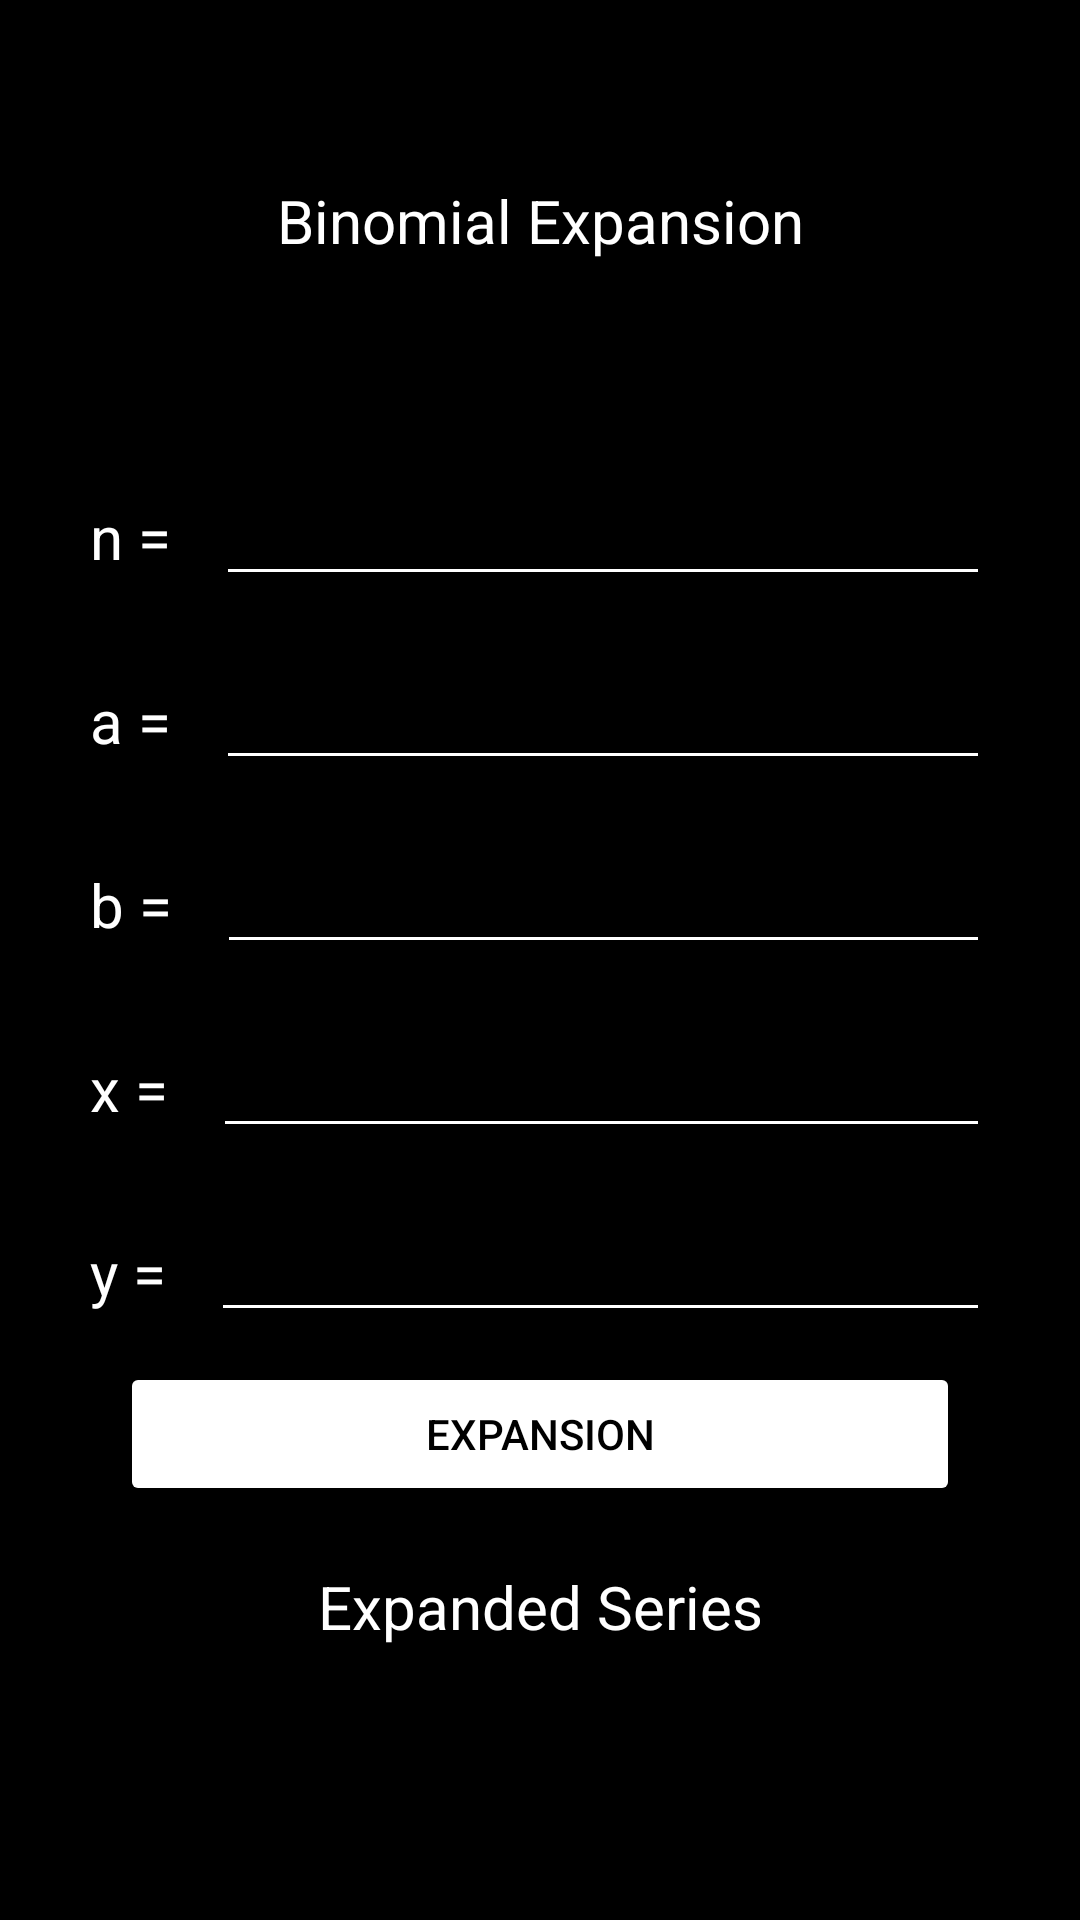

This screen was rendered from an Android layout file. Write that file and the resources it references.
<!-- AndroidManifest.xml: application theme Theme.MathematicalExpanston -->
<!-- res/layout/activity_binomial_exp_with_dynamic_data.xml -->
<?xml version="1.0" encoding="utf-8"?>
<LinearLayout xmlns:android="http://schemas.android.com/apk/res/android"
    xmlns:tools="http://schemas.android.com/tools"
    android:layout_width="match_parent"
    android:layout_height="match_parent"
    android:background="@color/black"
    android:orientation="vertical"
    android:padding="20dp"
    tools:context=".binomilaexp.BinomialExpWithDynamicDataActivity">

    <ScrollView
        android:layout_width="match_parent"
        android:layout_height="wrap_content"
        android:layout_marginTop="20dp">

        <LinearLayout
            android:layout_width="match_parent"
            android:layout_height="wrap_content"
            android:orientation="vertical">

            <LinearLayout
                android:layout_width="match_parent"
                android:layout_height="wrap_content"
                android:orientation="vertical">

                <TextView
                    android:layout_width="match_parent"
                    android:layout_height="wrap_content"
                    android:layout_margin="20dp"
                    android:gravity="center_horizontal"
                    android:text="@string/binomial_exp_txt_header"
                    android:textColor="@color/white"
                    android:textSize="20sp" />

                <TextView
                    android:id="@+id/binomial_exp_txt_initial"
                    android:layout_width="match_parent"
                    android:layout_height="wrap_content"
                    android:gravity="center_horizontal"
                    android:textColor="@color/white"
                    android:textSize="30sp" />
            </LinearLayout>

            <LinearLayout
                android:layout_width="match_parent"
                android:layout_height="wrap_content"
                android:layout_margin="10dp"
                android:gravity="center_horizontal"
                android:orientation="horizontal">

                <TextView
                    android:layout_width="wrap_content"
                    android:layout_height="wrap_content"
                    android:layout_marginEnd="10dp"
                    android:text="@string/binomial_exp_txt_n"
                    android:textColor="@color/white"
                    android:textSize="20sp" />

                <EditText
                    android:id="@+id/binomial_exp_et_input_n"
                    android:layout_width="match_parent"
                    android:layout_height="wrap_content"
                    android:autofillHints="@null"
                    android:backgroundTint="@color/white"
                    android:importantForAccessibility="yes"
                    android:inputType="number"
                    android:textColor="@color/white"
                    android:textSize="18sp" />
            </LinearLayout>

            <LinearLayout
                android:layout_width="match_parent"
                android:layout_height="wrap_content"
                android:layout_margin="10dp"
                android:gravity="center_horizontal"
                android:orientation="horizontal">

                <TextView
                    android:layout_width="wrap_content"
                    android:layout_height="wrap_content"
                    android:layout_marginEnd="10dp"
                    android:text="@string/binomial_exp_txt_a"
                    android:textColor="@color/white"
                    android:textSize="20sp" />

                <EditText
                    android:id="@+id/binomial_exp_et_input_a"
                    android:layout_width="match_parent"
                    android:layout_height="wrap_content"
                    android:autofillHints="@null"
                    android:backgroundTint="@color/white"
                    android:importantForAccessibility="yes"
                    android:inputType="number"
                    android:textColor="@color/white"
                    android:textSize="18sp" />
            </LinearLayout>

            <LinearLayout
                android:layout_width="match_parent"
                android:layout_height="wrap_content"
                android:layout_margin="10dp"
                android:gravity="center_horizontal"
                android:orientation="horizontal">

                <TextView
                    android:layout_width="wrap_content"
                    android:layout_height="wrap_content"
                    android:layout_marginEnd="10dp"
                    android:text="@string/binomial_exp_txt_b"
                    android:textColor="@color/white"
                    android:textSize="20sp" />

                <EditText
                    android:id="@+id/binomial_exp_et_input_b"
                    android:layout_width="match_parent"
                    android:layout_height="wrap_content"
                    android:autofillHints="@null"
                    android:backgroundTint="@color/white"
                    android:importantForAccessibility="yes"
                    android:inputType="number"
                    android:textColor="@color/white"
                    android:textSize="18sp" />
            </LinearLayout>

            <LinearLayout
                android:layout_width="match_parent"
                android:layout_height="wrap_content"
                android:layout_margin="10dp"
                android:gravity="center_horizontal"
                android:orientation="horizontal">

                <TextView
                    android:layout_width="wrap_content"
                    android:layout_height="wrap_content"
                    android:layout_marginEnd="10dp"
                    android:text="@string/binomial_exp_txt_x"
                    android:textColor="@color/white"
                    android:textSize="20sp" />

                <EditText
                    android:id="@+id/binomial_exp_et_input_x"
                    android:layout_width="match_parent"
                    android:layout_height="wrap_content"
                    android:autofillHints="@null"
                    android:backgroundTint="@color/white"
                    android:importantForAccessibility="yes"
                    android:inputType="number"
                    android:textColor="@color/white"
                    android:textSize="18sp" />
            </LinearLayout>

            <LinearLayout
                android:layout_width="match_parent"
                android:layout_height="wrap_content"
                android:layout_margin="10dp"
                android:gravity="center_horizontal"
                android:orientation="horizontal">

                <TextView
                    android:layout_width="wrap_content"
                    android:layout_height="wrap_content"
                    android:layout_marginEnd="10dp"
                    android:text="@string/binomial_exp_txt_y"
                    android:textColor="@color/white"
                    android:textSize="20sp" />

                <EditText
                    android:id="@+id/binomial_exp_et_input_y"
                    android:layout_width="match_parent"
                    android:layout_height="wrap_content"
                    android:autofillHints="@null"
                    android:backgroundTint="@color/white"
                    android:importantForAccessibility="yes"
                    android:inputType="number"
                    android:textColor="@color/white"
                    android:textSize="18sp" />
            </LinearLayout>

            <Button
                android:id="@+id/binomial_exp_btn_gen"
                android:layout_width="match_parent"
                android:layout_height="wrap_content"
                android:layout_marginStart="20dp"
                android:layout_marginEnd="20dp"
                android:backgroundTint="@color/white"
                android:text="@string/binomial_exp_txt_expansion"
                android:textColor="@color/black"
                android:textSize="14sp" />

            <LinearLayout
                android:layout_width="match_parent"
                android:layout_height="wrap_content"
                android:orientation="vertical">

                <TextView
                    android:layout_width="match_parent"
                    android:layout_height="wrap_content"
                    android:layout_margin="20dp"
                    android:gravity="center_horizontal"
                    android:text="@string/binomial_exp_txt_series"
                    android:textColor="@color/white"
                    android:textSize="20sp" />

                <TextView
                    android:id="@+id/binomial_exp_txt_expanded"
                    android:layout_width="match_parent"
                    android:layout_height="wrap_content"
                    android:gravity="center_horizontal"
                    android:textColor="@color/white"
                    android:textSize="30sp" />
            </LinearLayout>
        </LinearLayout>
    </ScrollView>
</LinearLayout>
<!-- resources referenced by this layout -->
<resources>
  <string name="binomial_exp_txt_a">"a = "</string>
  <string name="binomial_exp_txt_b">"b = "</string>
  <string name="binomial_exp_txt_expansion">Expansion</string>
  <string name="binomial_exp_txt_header">Binomial Expansion</string>
  <string name="binomial_exp_txt_n">"n = "</string>
  <string name="binomial_exp_txt_series">Expanded Series</string>
  <string name="binomial_exp_txt_x">"x = "</string>
  <string name="binomial_exp_txt_y">"y = "</string>
  <style name="Theme.MathematicalExpanston" parent="Theme.MaterialComponents.DayNight.NoActionBar">
          
          <item name="colorPrimary">@color/purple_500</item>
          <item name="colorPrimaryVariant">@color/purple_700</item>
          <item name="colorOnPrimary">@color/white</item>
          
          <item name="colorSecondary">@color/teal_200</item>
          <item name="colorSecondaryVariant">@color/teal_700</item>
          <item name="colorOnSecondary">@color/black</item>
          
          <item name="android:statusBarColor" tools:targetApi="l">?attr/colorPrimaryVariant</item>
          
      </style>
  <!-- not gathered from this repository: default colours our renderer supplied (Android Studio template values) -->
  <color name="purple_500">#FF6200EE</color>
  <color name="purple_700">#FF3700B3</color>
  <color name="teal_200">#FF03DAC5</color>
  <color name="teal_700">#FF018786</color>
  <color name="black">#FF000000</color>
  <color name="white">#FFFFFFFF</color>
</resources>
